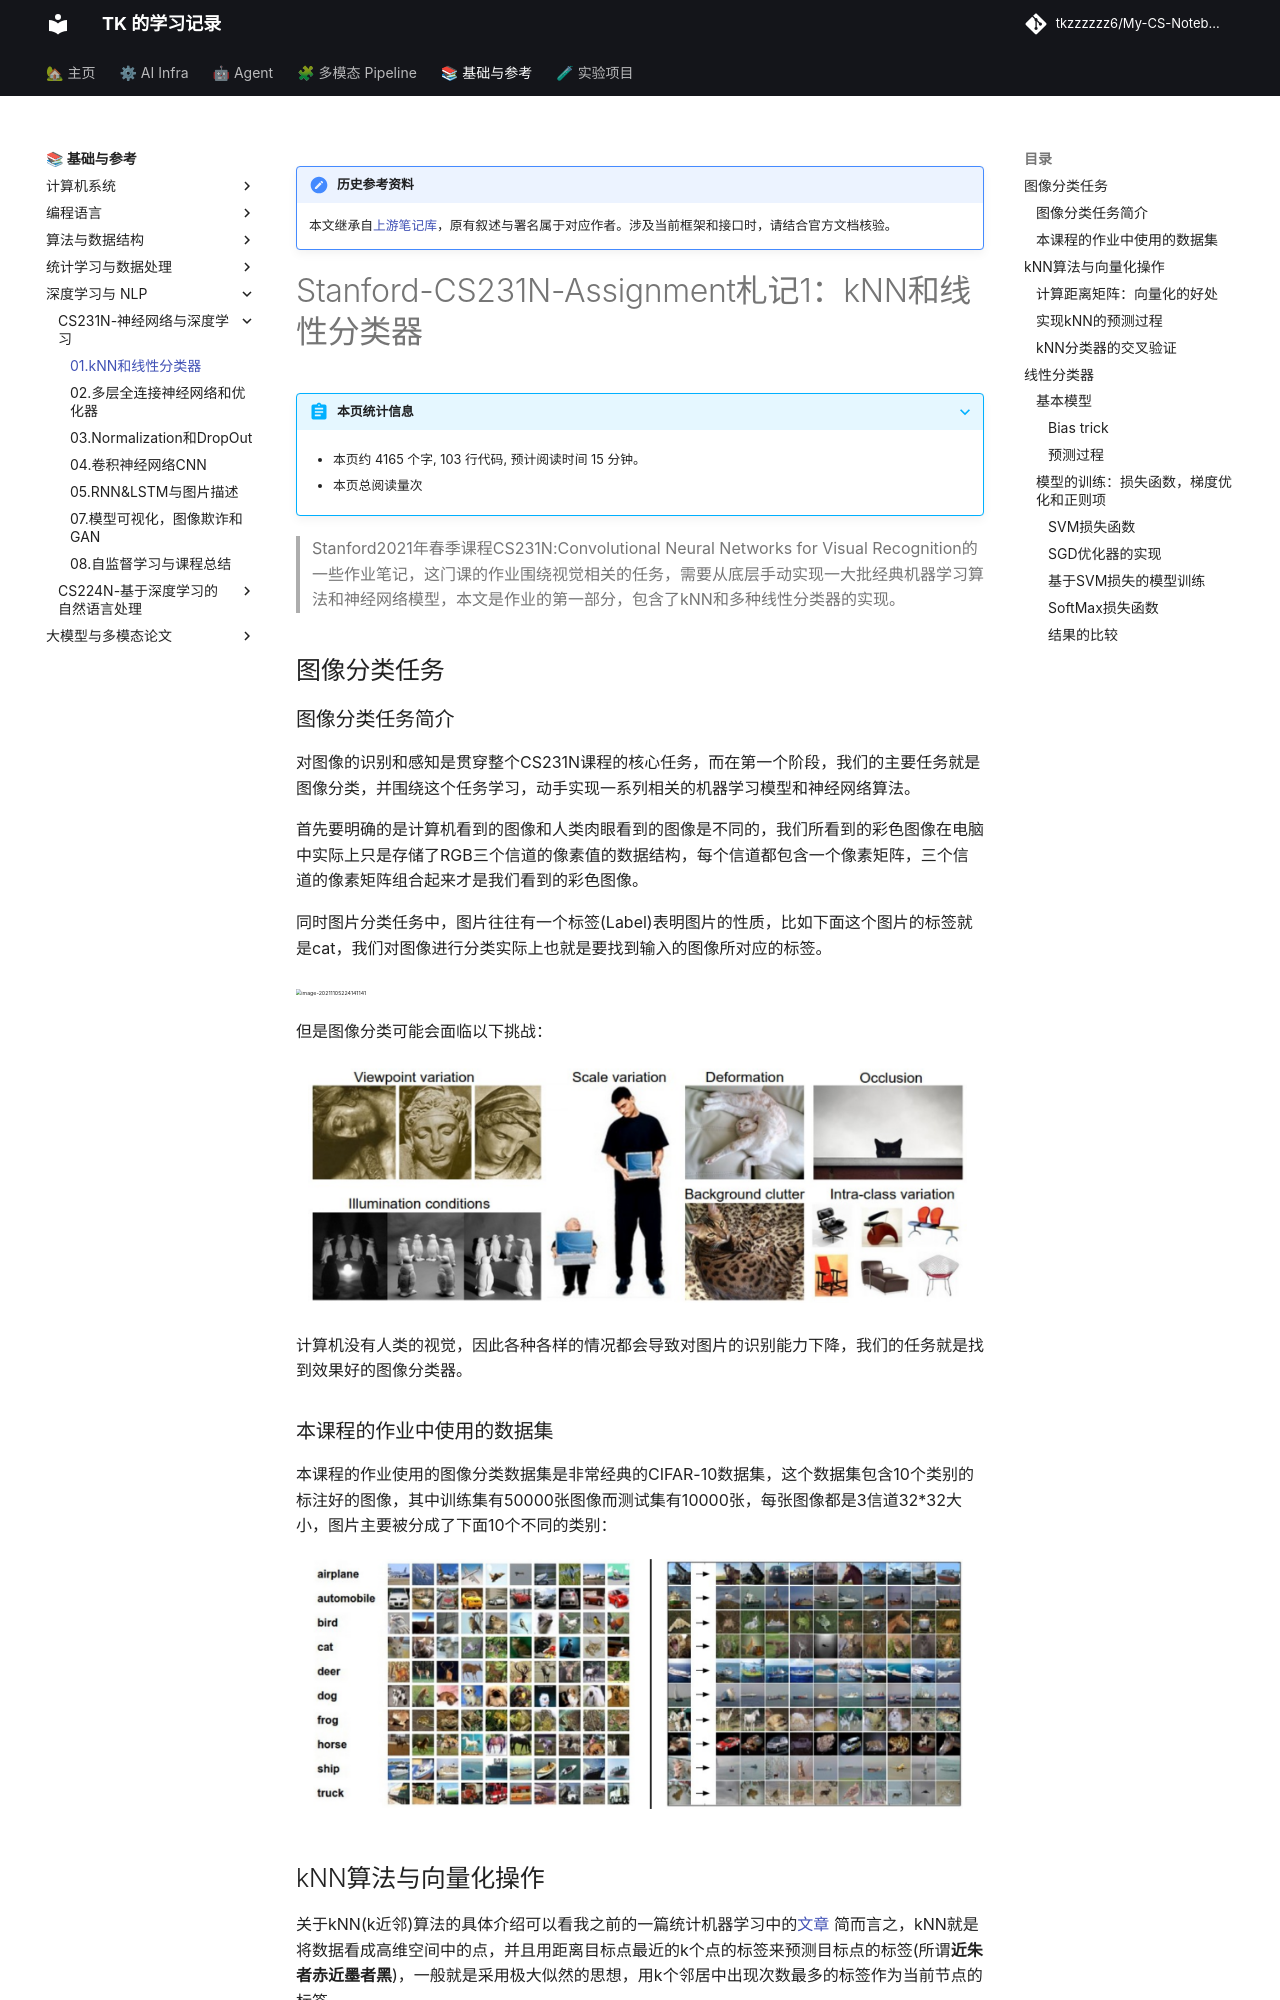

repository: tkzzzzzz6/My-CS-Notebook · page: CS231N/Stanford-CS231N-Assignment札记1：kNN和线性分类器/index.html · generator: mkdocs

!!! note "历史参考资料"
    本文继承自[上游笔记库](https://github.com/zwygit2025/My-CS-Notebook/blob/a94d023/docs/CS231N/Stanford-CS231N-Assignment%E6%9C%AD%E8%AE%B01%EF%BC%9AkNN%E5%92%8C%E7%BA%BF%E6%80%A7%E5%88%86%E7%B1%BB%E5%99%A8.md)，原有叙述与署名属于对应作者。涉及当前框架和接口时，请结合官方文档核验。

# Stanford-CS231N-Assignment札记1：kNN和线性分类器



> Stanford2021年春季课程CS231N:Convolutional Neural Networks for Visual Recognition的一些作业笔记，这门课的作业围绕视觉相关的任务，需要从底层手动实现一大批经典机器学习算法和神经网络模型，本文是作业的第一部分，包含了kNN和多种线性分类器的实现。

## 图像分类任务

### 图像分类任务简介

对图像的识别和感知是贯穿整个CS231N课程的核心任务，而在第一个阶段，我们的主要任务就是图像分类，并围绕这个任务学习，动手实现一系列相关的机器学习模型和神经网络算法。

首先要明确的是计算机看到的图像和人类肉眼看到的图像是不同的，我们所看到的彩色图像在电脑中实际上只是存储了RGB三个信道的像素值的数据结构，每个信道都包含一个像素矩阵，三个信道的像素矩阵组合起来才是我们看到的彩色图像。

同时图片分类任务中，图片往往有一个标签(Label)表明图片的性质，比如下面这个图片的标签就是cat，我们对图像进行分类实际上也就是要找到输入的图像所对应的标签。

<img src="static/image-20211105224141141.png" alt="image-20211105224141141" style="zoom:33%;" />

但是图像分类可能会面临以下挑战：

![image-20211105224350139](static/image-20211105224350139.png)

计算机没有人类的视觉，因此各种各样的情况都会导致对图片的识别能力下降，我们的任务就是找到效果好的图像分类器。



### 本课程的作业中使用的数据集

本课程的作业使用的图像分类数据集是非常经典的CIFAR-10数据集，这个数据集包含10个类别的标注好的图像，其中训练集有50000张图像而测试集有10000张，每张图像都是3信道32*32大小，图片主要被分成了下面10个不同的类别：

![image-20211105224630351](static/image-20211105224630351.png)



## kNN算法与向量化操作

关于kNN(k近邻)算法的具体介绍可以看我之前的一篇统计机器学习中的[文章](https://zhang-each.github.io/2021/08/22/ml6/) 简而言之，kNN就是将数据看成高维空间中的点，并且用距离目标点最近的k个点的标签来预测目标点的标签(所谓**近朱者赤近墨者黑**)，一般就是采用极大似然的思想，用k个邻居中出现次数最多的标签作为当前节点的标签。

- 因此我们首先需要将数据，也就是图片看成高维空间中的点，具体的操作是将图片的三个信道和像素矩阵拉平，成为一个3072维的向量(3*32\*32=3072)，这个操作被称为flatten，这样一来所有的图像就可以对应到3072维空间中的点
- 然后我们需要定义什么是“最靠近”，这实际上就是定义点和点之间的距离，这里我们使用的是L2的距离

因此，实际上kNN的训练过程就是记忆所有训练集的数据，然后在测试阶段，计算每个测试集输入对已知的N个点的距离(这里可以构成一个距离矩阵)，并在其中找出最小的k个。

![image-20211106000004937](static/image-20211106000004937.png)
